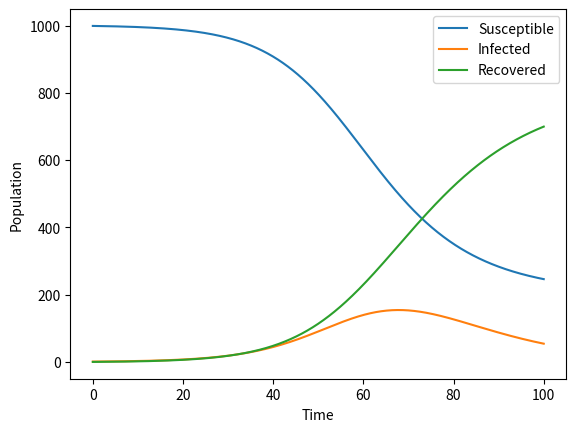

Reproduce this figure in Python.
import numpy as np
import matplotlib.pyplot as plt

def sir_model(S0, I0, R0, beta, gamma, t):
    N = S0 + I0 + R0
    S = [S0]
    I = [I0]
    R = [R0]
    dt = t[1] - t[0]
    for i in range(1, len(t)):
        dS = -beta * S[i-1] * I[i-1] / N
        dI = beta * S[i-1] * I[i-1] / N - gamma * I[i-1]
        dR = gamma * I[i-1]
        S.append(S[i-1] + dS * dt)
        I.append(I[i-1] + dI * dt)
        R.append(R[i-1] + dR * dt)
    return S, I, R

S0 = 999
I0 = 1
R0 = 0
beta = 0.2
gamma = 0.1
t = np.linspace(0, 100, 1000)
S, I, R = sir_model(S0, I0, R0, beta, gamma, t)

plt.plot(t, S, label='Susceptible')
plt.plot(t, I, label='Infected')
plt.plot(t, R, label='Recovered')
plt.xlabel('Time')
plt.ylabel('Population')
plt.legend()
plt.show()
